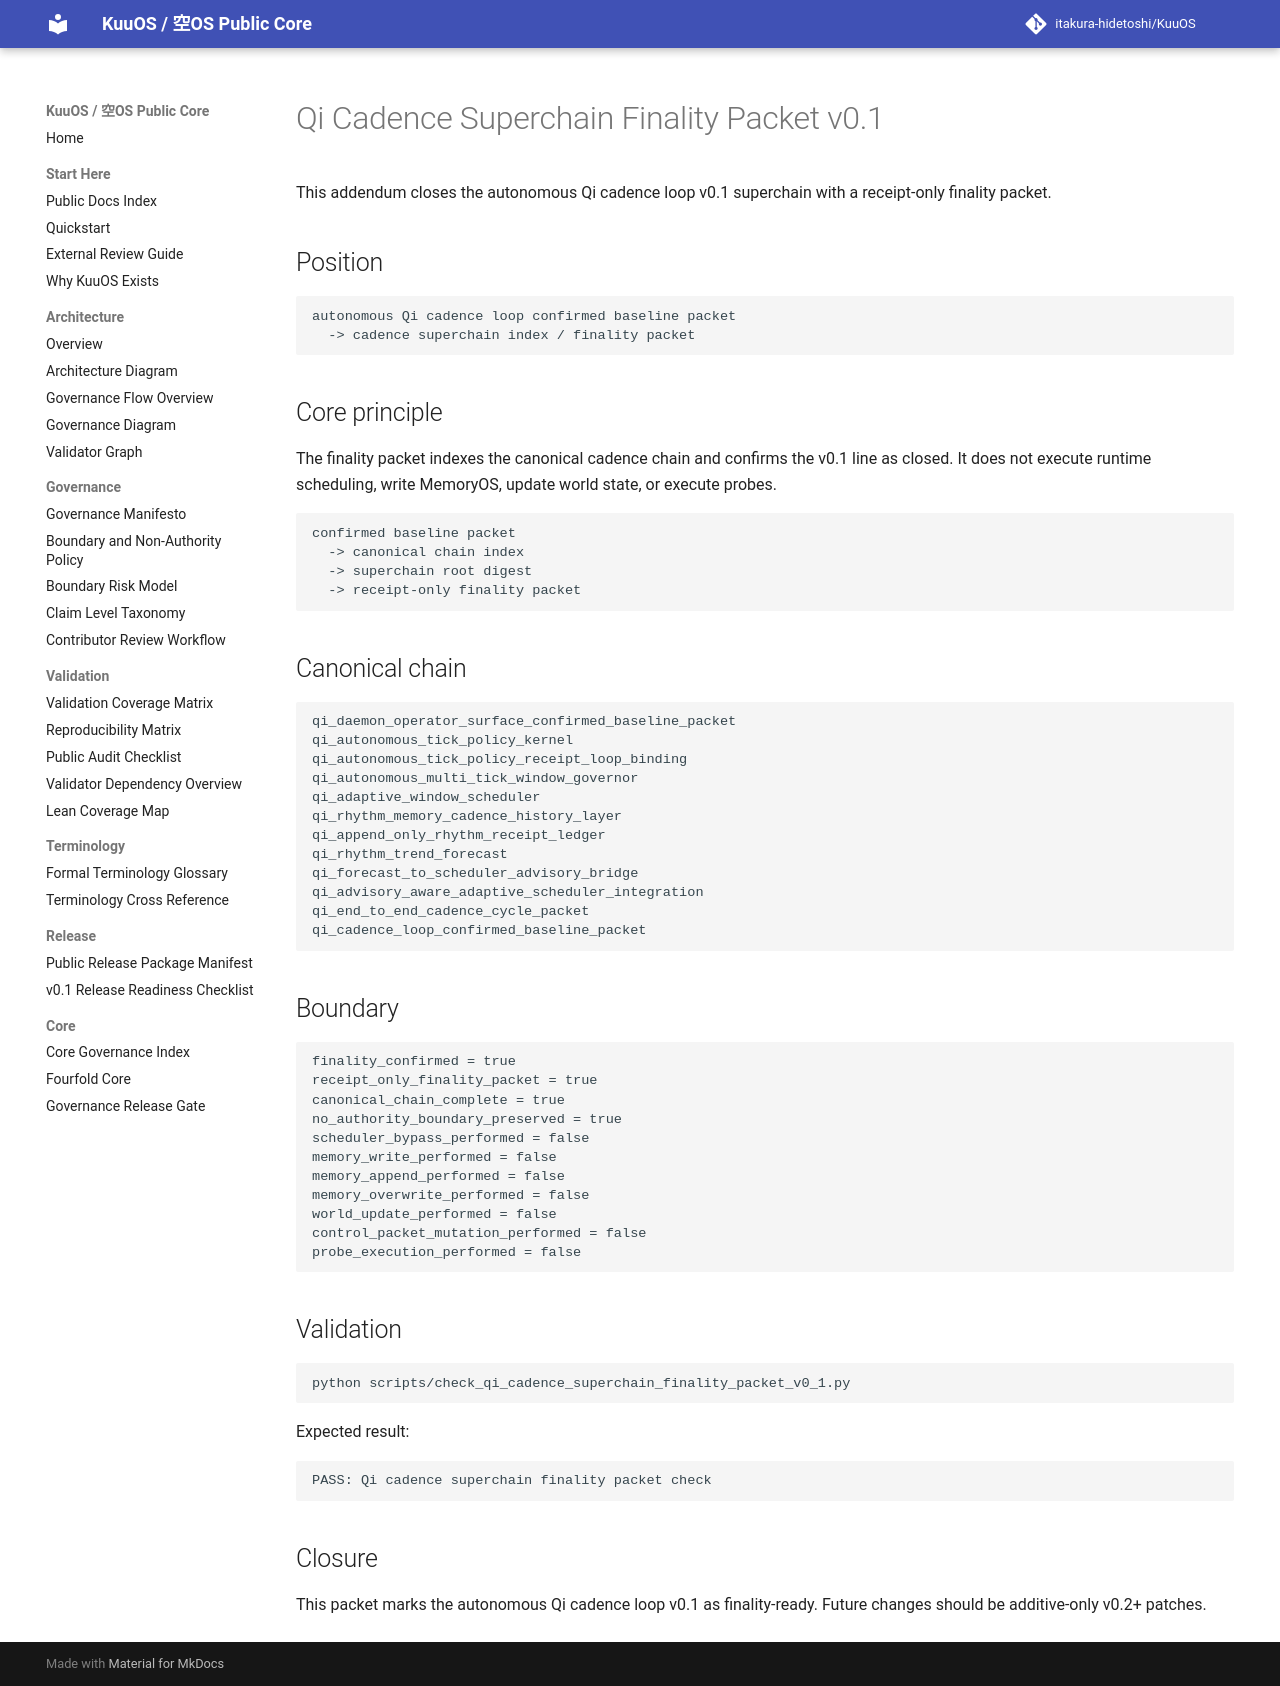

repository: itakura-hidetoshi/KuuOS · page: qi_cadence_superchain_finality_packet_note_v0_1/index.html · generator: mkdocs

# Qi Cadence Superchain Finality Packet v0.1

This addendum closes the autonomous Qi cadence loop v0.1 superchain with a receipt-only finality packet.

## Position

```text
autonomous Qi cadence loop confirmed baseline packet
  -> cadence superchain index / finality packet
```

## Core principle

The finality packet indexes the canonical cadence chain and confirms the v0.1 line as closed. It does not execute runtime scheduling, write MemoryOS, update world state, or execute probes.

```text
confirmed baseline packet
  -> canonical chain index
  -> superchain root digest
  -> receipt-only finality packet
```

## Canonical chain

```text
qi_daemon_operator_surface_confirmed_baseline_packet
qi_autonomous_tick_policy_kernel
qi_autonomous_tick_policy_receipt_loop_binding
qi_autonomous_multi_tick_window_governor
qi_adaptive_window_scheduler
qi_rhythm_memory_cadence_history_layer
qi_append_only_rhythm_receipt_ledger
qi_rhythm_trend_forecast
qi_forecast_to_scheduler_advisory_bridge
qi_advisory_aware_adaptive_scheduler_integration
qi_end_to_end_cadence_cycle_packet
qi_cadence_loop_confirmed_baseline_packet
```

## Boundary

```text
finality_confirmed = true
receipt_only_finality_packet = true
canonical_chain_complete = true
no_authority_boundary_preserved = true
scheduler_bypass_performed = false
memory_write_performed = false
memory_append_performed = false
memory_overwrite_performed = false
world_update_performed = false
control_packet_mutation_performed = false
probe_execution_performed = false
```

## Validation

```bash
python scripts/check_qi_cadence_superchain_finality_packet_v0_1.py
```

Expected result:

```text
PASS: Qi cadence superchain finality packet check
```

## Closure

This packet marks the autonomous Qi cadence loop v0.1 as finality-ready. Future changes should be additive-only v0.2+ patches.
